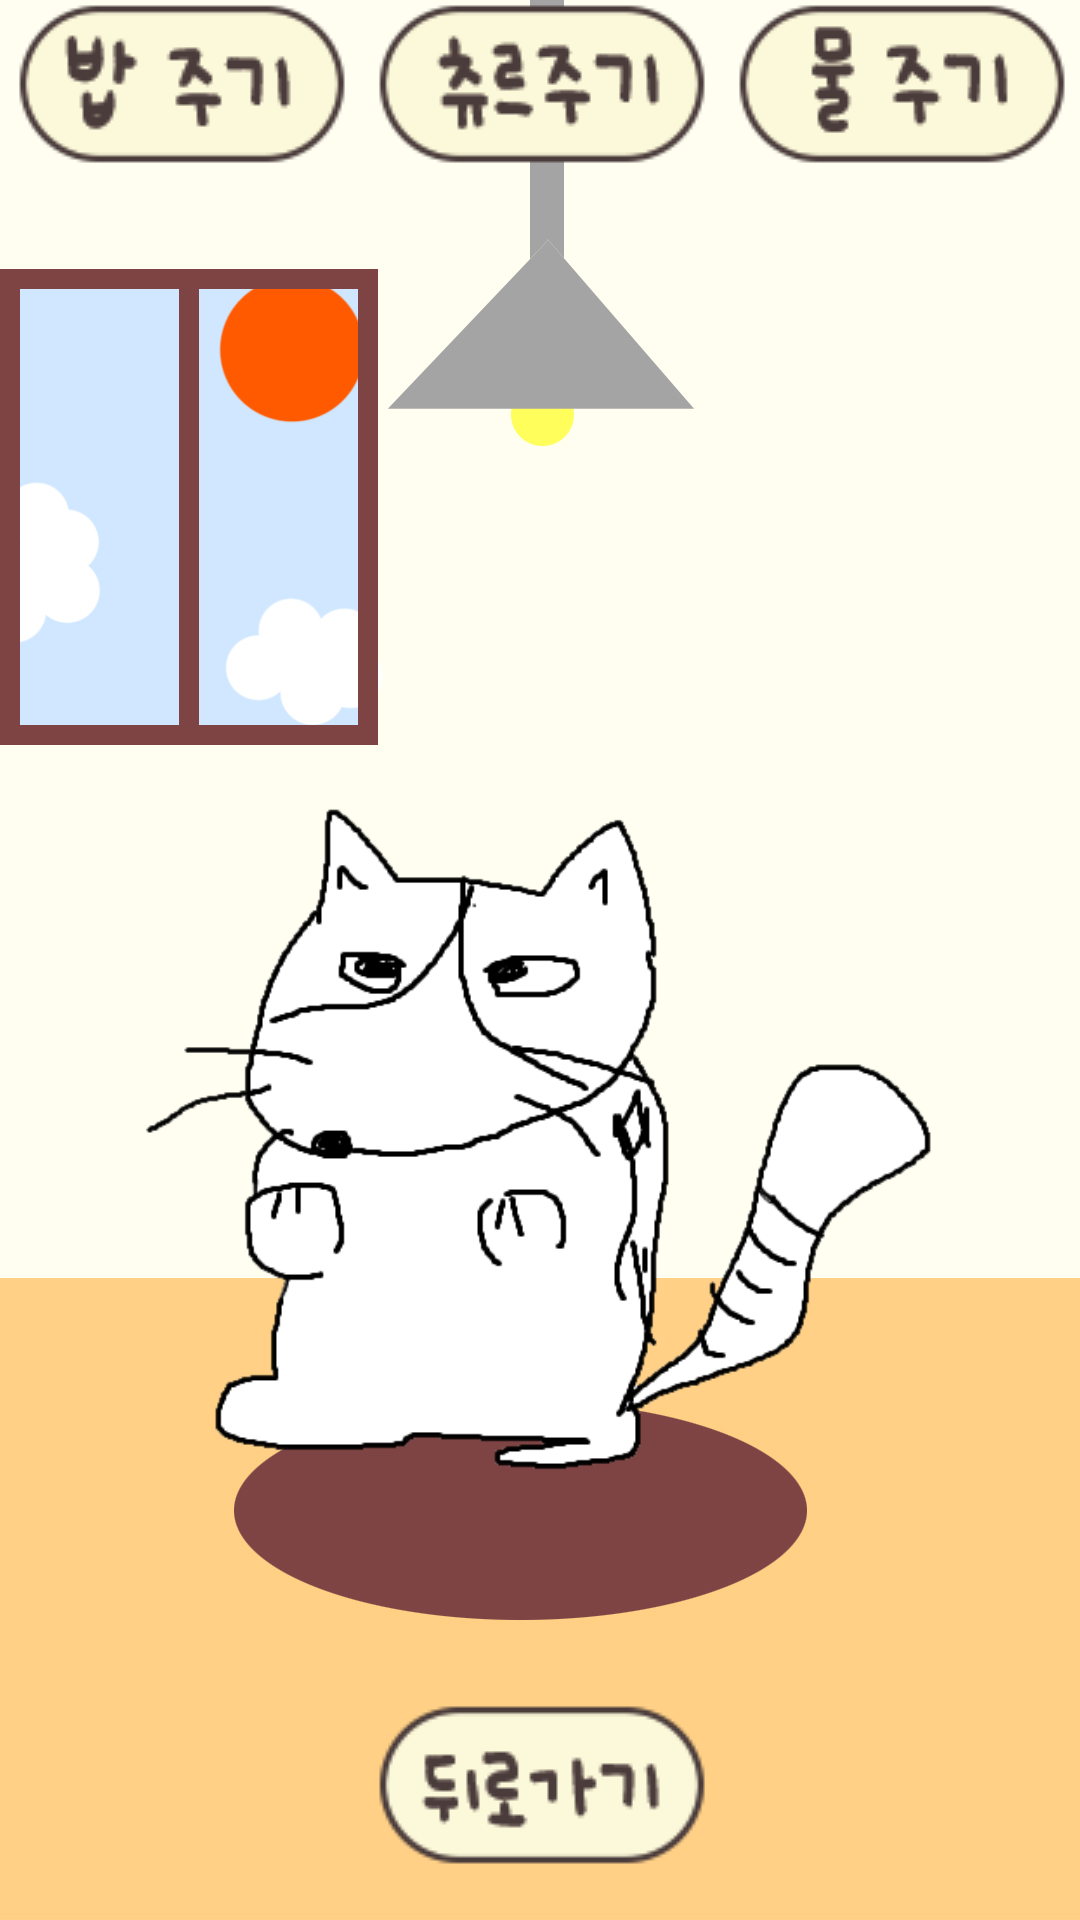

This screen was rendered from an Android layout file. Write that file and the resources it references.
<!-- AndroidManifest.xml: application theme Theme.Go_Cat -->
<!-- res/layout/activity_eat.xml -->
<?xml version="1.0" encoding="utf-8"?>
<LinearLayout xmlns:android="http://schemas.android.com/apk/res/android"
    xmlns:app="http://schemas.android.com/apk/res-auto"
    xmlns:tools="http://schemas.android.com/tools"
    android:layout_width="match_parent"
    android:layout_height="match_parent"
    android:background="@drawable/main"
    android:orientation="vertical"
    tools:context=".EatActivity">

    <LinearLayout
        android:layout_width="match_parent"
        android:layout_height="177dp"
        android:layout_weight="1"
        android:orientation="horizontal">

        <ImageButton
            android:id="@+id/imageButton"
            android:layout_width="wrap_content"
            android:layout_height="wrap_content"
            android:layout_weight="1"
            android:background="@android:color/transparent"
            android:onClick="canClick"
            app:srcCompat="@drawable/can" />

        <ImageButton
            android:id="@+id/imageButton2"
            android:layout_width="wrap_content"
            android:layout_height="wrap_content"
            android:layout_weight="1"
            android:background="@android:color/transparent"
            android:onClick="snackClick"
            app:srcCompat="@drawable/snack" />

        <ImageButton
            android:id="@+id/imageButton3"
            android:layout_width="wrap_content"
            android:layout_height="wrap_content"
            android:layout_weight="1"
            android:background="@android:color/transparent"
            android:onClick="waterClick"
            app:srcCompat="@drawable/water" />

    </LinearLayout>

    <LinearLayout
        android:layout_width="match_parent"
        android:layout_height="310dp"
        android:layout_weight="1"
        android:orientation="horizontal">

        <Space
            android:layout_width="wrap_content"
            android:layout_height="match_parent"
            android:layout_weight="1" />

        <ImageView
            android:id="@+id/imageView5"
            android:layout_width="257dp"
            android:layout_height="319dp"
            android:layout_weight="1"
            app:srcCompat="@drawable/cat" />

        <Space
            android:layout_width="wrap_content"
            android:layout_height="match_parent"
            android:layout_weight="1" />

    </LinearLayout>

    <ImageButton
        android:id="@+id/imageButton6"
        android:layout_width="match_parent"
        android:layout_height="wrap_content"
        android:layout_weight="1"
        android:background="@android:color/transparent"
        android:onClick="backClick"
        app:srcCompat="@drawable/back" />

</LinearLayout>
<!-- resources referenced by this layout -->
<resources>
  <!-- drawable back: png bitmap (drawable-v24, 3929 bytes) -->
  <!-- drawable can: png bitmap (drawable-v24, 3884 bytes) -->
  <!-- drawable cat: png bitmap (drawable-v24, 916620 bytes) -->
  <!-- drawable main: jpg bitmap (drawable-v24, 209432 bytes) -->
  <!-- drawable snack: png bitmap (drawable-v24, 4093 bytes) -->
  <!-- drawable water: png bitmap (drawable-v24, 3947 bytes) -->
  <style name="Theme.Go_Cat" parent="Theme.MaterialComponents.DayNight.DarkActionBar">
          
          <item name="colorPrimary">@color/purple_500</item>
          <item name="colorPrimaryVariant">@color/purple_700</item>
          <item name="colorOnPrimary">@color/white</item>
          
          <item name="colorSecondary">@color/teal_200</item>
          <item name="colorSecondaryVariant">@color/teal_700</item>
          <item name="colorOnSecondary">@color/black</item>
          
          <item name="android:statusBarColor" tools:targetApi="l">?attr/colorPrimaryVariant</item>
          
      </style>
  <!-- not gathered from this repository: default colours our renderer supplied (Android Studio template values) -->
  <color name="purple_500">#FF6200EE</color>
  <color name="purple_700">#FF3700B3</color>
  <color name="teal_200">#FF03DAC5</color>
  <color name="teal_700">#FF018786</color>
  <color name="black">#FF000000</color>
  <color name="white">#FFFFFFFF</color>
</resources>
